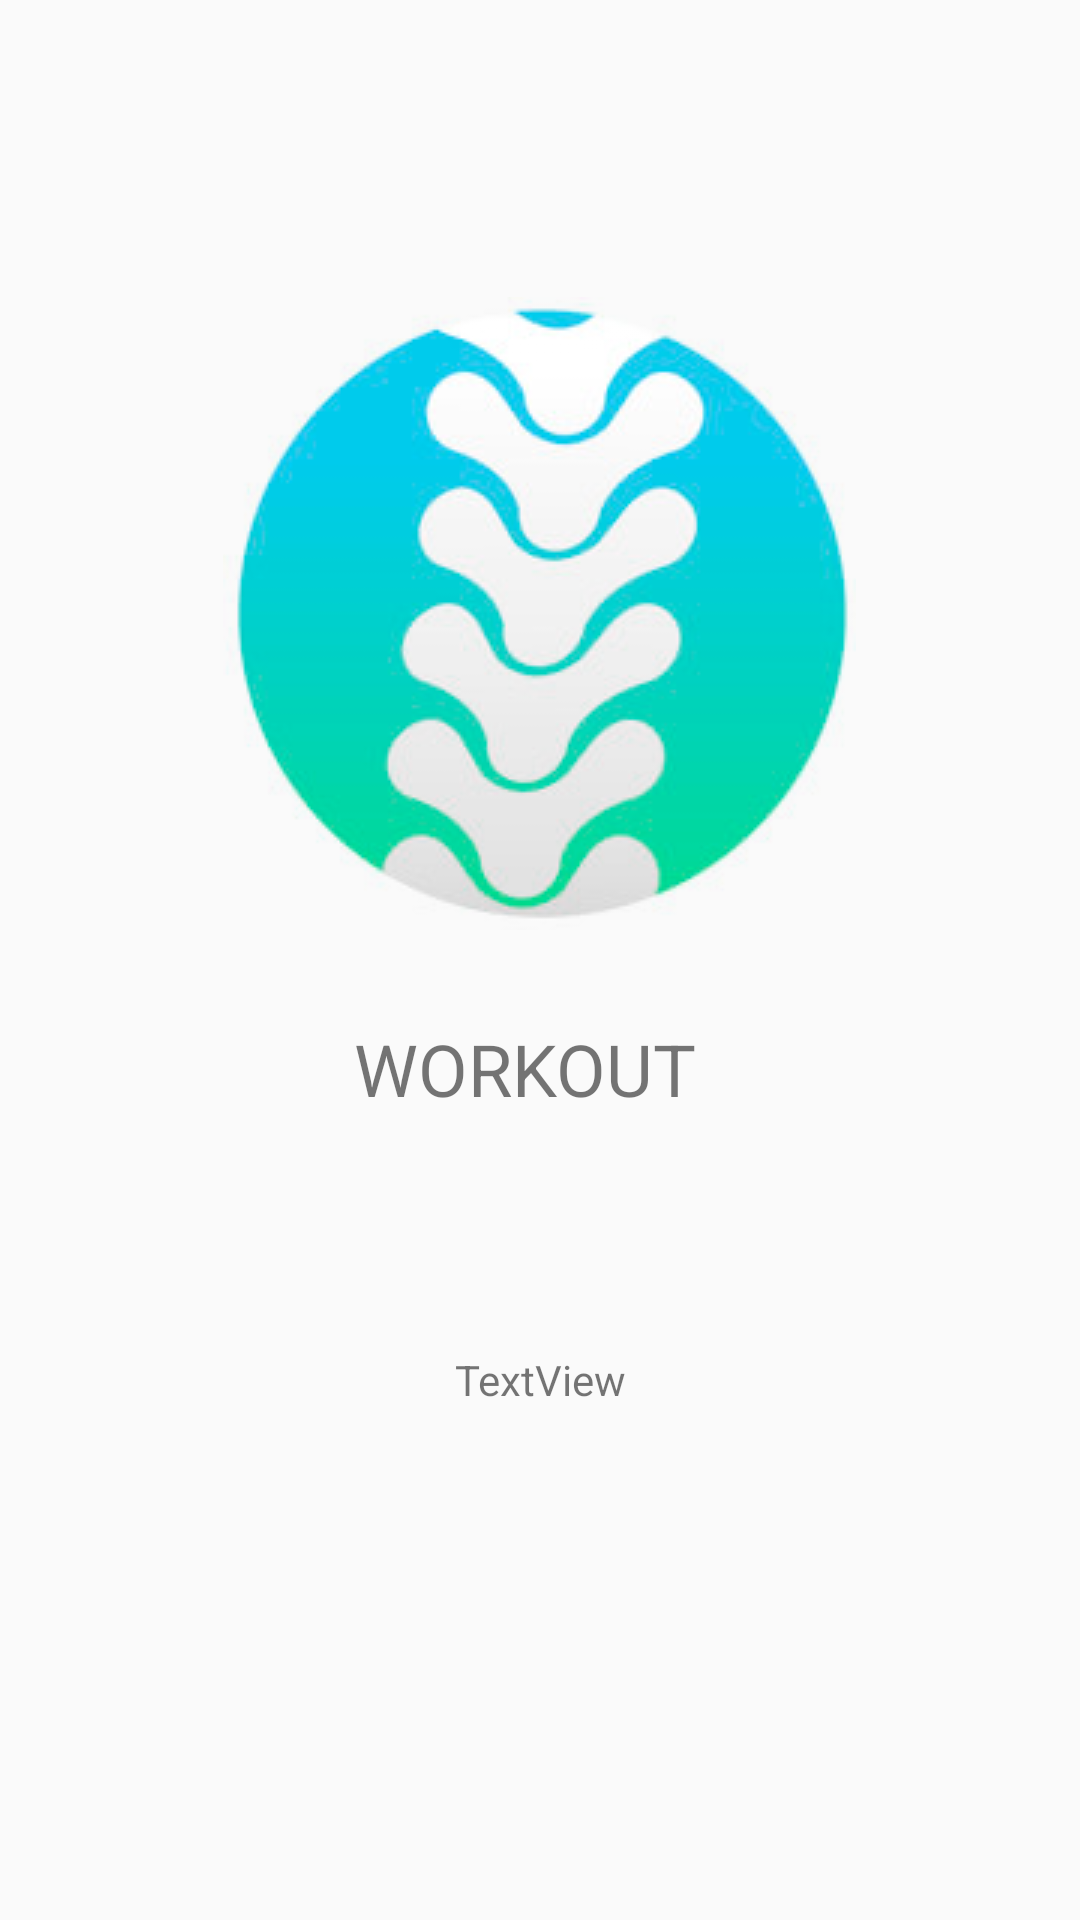

This screen was rendered from an Android layout file. Write that file and the resources it references.
<!-- AndroidManifest.xml: application theme AppTheme -->
<!-- res/layout/slide_layout2.xml -->
<?xml version="1.0" encoding="utf-8"?>
<RelativeLayout xmlns:android="http://schemas.android.com/apk/res/android"
    xmlns:app="http://schemas.android.com/apk/res-auto"
    android:layout_width="match_parent" android:layout_height="match_parent">

    <ImageView
        android:id="@+id/imageView2"
        android:layout_width="wrap_content"
        android:layout_height="wrap_content"
        android:layout_alignParentTop="true"
        android:layout_centerHorizontal="true"
        android:layout_marginTop="99dp"
        app:srcCompat="@drawable/eat" />

    <TextView
        android:id="@+id/heading"
        android:layout_width="124dp"
        android:layout_height="47dp"
        android:layout_below="@+id/imageView2"
        android:layout_centerHorizontal="true"
        android:layout_marginTop="30dp"
        android:text="WORKOUT"
        android:textSize="24sp" />

    <TextView
        android:id="@+id/textView2"
        android:textAlignment="center"
        android:gravity="center"
        android:layout_width="381dp"
        android:layout_height="158dp"
        android:layout_alignParentBottom="true"
        android:layout_centerHorizontal="true"
        android:layout_marginBottom="101dp"
        android:text="TextView" />


    </RelativeLayout>
<!-- resources referenced by this layout -->
<resources>
  <!-- drawable eat: png bitmap (drawable-v24, 55719 bytes) -->
  <style name="AppTheme" parent="Theme.AppCompat.Light.NoActionBar">
          
          <item name="colorPrimary">@color/colorPrimary</item>
          <item name="colorPrimaryDark">@color/colorPrimaryDark</item>
          <item name="colorAccent">@color/colorAccent</item>
          <item name="android:windowActivityTransitions">true</item>
      </style>
  <color name="colorPrimary">#0f0f0f</color>
  <color name="colorPrimaryDark">#0f0f0f</color>
  <color name="colorAccent">#88b6e5</color>
</resources>
